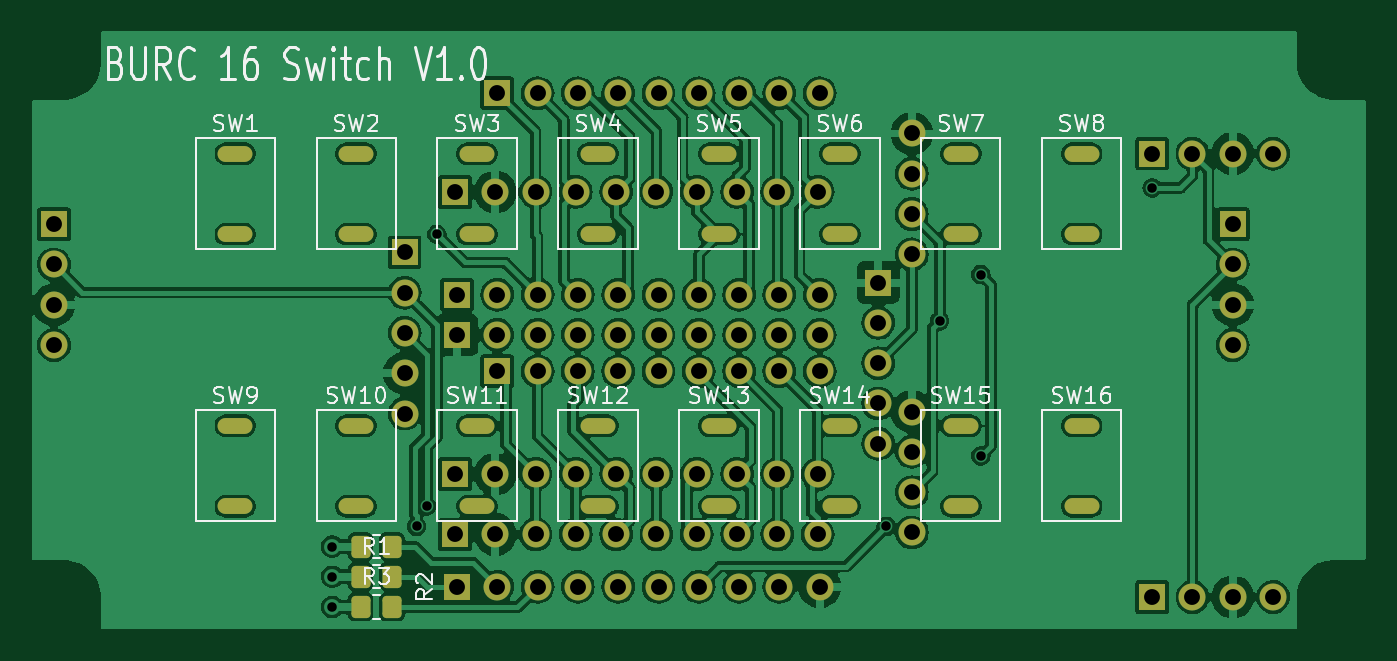
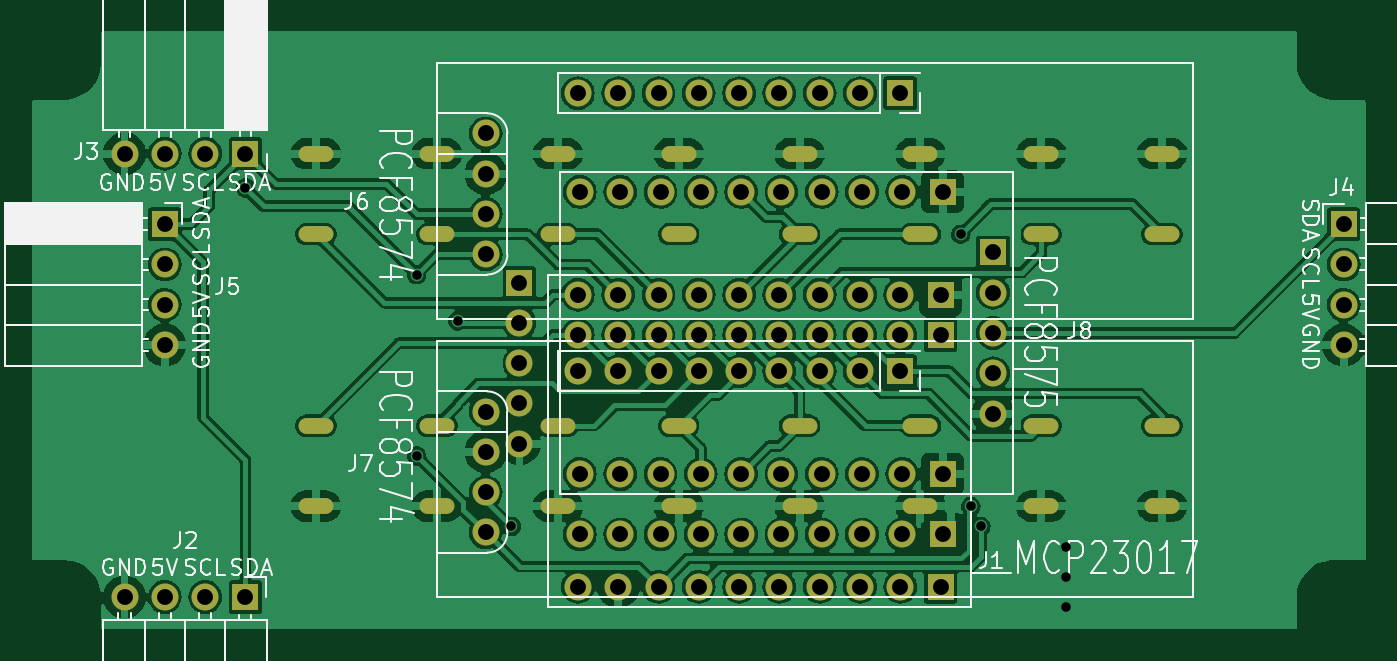
Circuit board: 10 layer files. Board 84.1 x 37.7 mm.
- bottom_copper: MultiSwitch_Mcp23017_MiniSwitch-B_Cu.gbr (260068 bytes)
- bottom_mask: MultiSwitch_Mcp23017_MiniSwitch-B_Mask.gbr (4852 bytes)
- paste: MultiSwitch_Mcp23017_MiniSwitch-B_Paste.gbr (473 bytes)
- bottom_silk: MultiSwitch_Mcp23017_MiniSwitch-B_Silkscreen.gbr (59399 bytes)
- top_copper: MultiSwitch_Mcp23017_MiniSwitch-F_Cu.gbr (263895 bytes)
- top_mask: MultiSwitch_Mcp23017_MiniSwitch-F_Mask.gbr (5739 bytes)
- paste: MultiSwitch_Mcp23017_MiniSwitch-F_Paste.gbr (1335 bytes)
- top_silk: MultiSwitch_Mcp23017_MiniSwitch-F_Silkscreen.gbr (47518 bytes)
- drill: MultiSwitch_Mcp23017_MiniSwitch-NPTH.drl (268 bytes)
- drill: MultiSwitch_Mcp23017_MiniSwitch-PTH.drl (3452 bytes)

=== bottom_copper: MultiSwitch_Mcp23017_MiniSwitch-B_Cu.gbr (260068 bytes, source omitted) ===
=== bottom_mask: MultiSwitch_Mcp23017_MiniSwitch-B_Mask.gbr ===
%TF.GenerationSoftware,KiCad,Pcbnew,7.0.7*%
%TF.CreationDate,2023-10-01T14:50:05+02:00*%
%TF.ProjectId,MultiSwitch_Mcp23017_MiniSwitch,4d756c74-6953-4776-9974-63685f4d6370,1.0*%
%TF.SameCoordinates,Original*%
%TF.FileFunction,Soldermask,Bot*%
%TF.FilePolarity,Negative*%
%FSLAX46Y46*%
G04 Gerber Fmt 4.6, Leading zero omitted, Abs format (unit mm)*
G04 Created by KiCad (PCBNEW 7.0.7) date 2023-10-01 14:50:05*
%MOMM*%
%LPD*%
G01*
G04 APERTURE LIST*
%ADD10O,2.200000X1.000000*%
%ADD11R,1.700000X1.700000*%
%ADD12O,1.700000X1.700000*%
G04 APERTURE END LIST*
D10*
%TO.C,SW13*%
X181610000Y-126365000D03*
X181610000Y-121285000D03*
%TD*%
%TO.C,SW15*%
X196850000Y-126365000D03*
X196850000Y-121285000D03*
%TD*%
%TO.C,SW4*%
X173990000Y-104140000D03*
X173990000Y-109220000D03*
%TD*%
%TO.C,SW2*%
X158750000Y-104140000D03*
X158750000Y-109220000D03*
%TD*%
%TO.C,SW5*%
X181610000Y-104140000D03*
X181610000Y-109220000D03*
%TD*%
%TO.C,SW10*%
X158750000Y-126365000D03*
X158750000Y-121285000D03*
%TD*%
%TO.C,SW14*%
X189230000Y-126365000D03*
X189230000Y-121285000D03*
%TD*%
%TO.C,SW3*%
X166370000Y-104140000D03*
X166370000Y-109220000D03*
%TD*%
%TO.C,SW6*%
X189230000Y-104140000D03*
X189230000Y-109220000D03*
%TD*%
%TO.C,SW1*%
X151130000Y-104140000D03*
X151130000Y-109220000D03*
%TD*%
%TO.C,SW11*%
X166370000Y-126365000D03*
X166370000Y-121285000D03*
%TD*%
%TO.C,SW16*%
X204470000Y-126365000D03*
X204470000Y-121285000D03*
%TD*%
%TO.C,SW9*%
X151130000Y-126365000D03*
X151130000Y-121285000D03*
%TD*%
%TO.C,SW7*%
X196850000Y-104140000D03*
X196850000Y-109220000D03*
%TD*%
%TO.C,SW12*%
X173990000Y-126365000D03*
X173990000Y-121285000D03*
%TD*%
%TO.C,SW8*%
X204470000Y-104140000D03*
X204470000Y-109220000D03*
%TD*%
D11*
%TO.C,J3*%
X208915000Y-104140000D03*
D12*
X211455000Y-104140000D03*
X213995000Y-104140000D03*
X216535000Y-104140000D03*
%TD*%
D11*
%TO.C,J8*%
X164973000Y-106553000D03*
D12*
X167513000Y-106553000D03*
X170053000Y-106553000D03*
X172593000Y-106553000D03*
X175133000Y-106553000D03*
X177673000Y-106553000D03*
X180213000Y-106553000D03*
X182753000Y-106553000D03*
X185293000Y-106553000D03*
X187833000Y-106553000D03*
X187833000Y-124333000D03*
X187833000Y-128143000D03*
X185293000Y-124333000D03*
X185293000Y-128143000D03*
X182753000Y-124333000D03*
X182753000Y-128143000D03*
X180213000Y-124333000D03*
X180213000Y-128143000D03*
X177673000Y-124333000D03*
X177673000Y-128143000D03*
X175133000Y-124333000D03*
X175133000Y-128143000D03*
X172593000Y-124333000D03*
X172593000Y-128143000D03*
X170053000Y-124333000D03*
X170053000Y-128143000D03*
X167513000Y-124333000D03*
X167513000Y-128143000D03*
D11*
X164973000Y-124333000D03*
X164973000Y-128143000D03*
X161798000Y-110363000D03*
D12*
X161798000Y-112903000D03*
X191643000Y-117348000D03*
X191643000Y-114808000D03*
X161798000Y-115443000D03*
D11*
X191643000Y-112268000D03*
D12*
X161798000Y-117983000D03*
X161798000Y-120523000D03*
X191643000Y-122428000D03*
X191643000Y-119888000D03*
%TD*%
D11*
%TO.C,J1*%
X165100000Y-113030000D03*
D12*
X167640000Y-113030000D03*
X170180000Y-113030000D03*
X172720000Y-113030000D03*
X175260000Y-113030000D03*
X177800000Y-113030000D03*
X180340000Y-113030000D03*
X182880000Y-113030000D03*
X185420000Y-113030000D03*
X187960000Y-113030000D03*
X187960000Y-115570000D03*
X185420000Y-115570000D03*
X182880000Y-115570000D03*
X180340000Y-115570000D03*
X177800000Y-115570000D03*
X175260000Y-115570000D03*
X172720000Y-115570000D03*
X170180000Y-115570000D03*
X167640000Y-115570000D03*
D11*
X165100000Y-115570000D03*
X165100000Y-131445000D03*
D12*
X167640000Y-131445000D03*
X170180000Y-131445000D03*
X172720000Y-131445000D03*
X175260000Y-131445000D03*
X177800000Y-131445000D03*
X180340000Y-131445000D03*
X182880000Y-131445000D03*
X185420000Y-131445000D03*
X187960000Y-131445000D03*
%TD*%
D11*
%TO.C,J5*%
X213995000Y-108585000D03*
D12*
X213995000Y-111125000D03*
X213995000Y-113665000D03*
X213995000Y-116205000D03*
%TD*%
D11*
%TO.C,J7*%
X167640000Y-117856000D03*
D12*
X170180000Y-117856000D03*
X172720000Y-117856000D03*
X175260000Y-117856000D03*
X177800000Y-117856000D03*
X180340000Y-117856000D03*
X182880000Y-117856000D03*
X185420000Y-117856000D03*
X187960000Y-117856000D03*
X193770000Y-120396000D03*
X193770000Y-122936000D03*
X193770000Y-125476000D03*
X193770000Y-128016000D03*
%TD*%
D11*
%TO.C,J6*%
X167640000Y-100330000D03*
D12*
X170180000Y-100330000D03*
X172720000Y-100330000D03*
X175260000Y-100330000D03*
X177800000Y-100330000D03*
X180340000Y-100330000D03*
X182880000Y-100330000D03*
X185420000Y-100330000D03*
X187960000Y-100330000D03*
X193770000Y-102870000D03*
X193770000Y-105410000D03*
X193770000Y-107950000D03*
X193770000Y-110490000D03*
%TD*%
D11*
%TO.C,J4*%
X139700000Y-108585000D03*
D12*
X139700000Y-111125000D03*
X139700000Y-113665000D03*
X139700000Y-116205000D03*
%TD*%
D11*
%TO.C,J2*%
X208915000Y-132080000D03*
D12*
X211455000Y-132080000D03*
X213995000Y-132080000D03*
X216535000Y-132080000D03*
%TD*%
M02*

=== paste: MultiSwitch_Mcp23017_MiniSwitch-B_Paste.gbr ===
%TF.GenerationSoftware,KiCad,Pcbnew,7.0.7*%
%TF.CreationDate,2023-10-01T14:50:05+02:00*%
%TF.ProjectId,MultiSwitch_Mcp23017_MiniSwitch,4d756c74-6953-4776-9974-63685f4d6370,1.0*%
%TF.SameCoordinates,Original*%
%TF.FileFunction,Paste,Bot*%
%TF.FilePolarity,Positive*%
%FSLAX46Y46*%
G04 Gerber Fmt 4.6, Leading zero omitted, Abs format (unit mm)*
G04 Created by KiCad (PCBNEW 7.0.7) date 2023-10-01 14:50:05*
%MOMM*%
%LPD*%
G01*
G04 APERTURE LIST*
G04 APERTURE END LIST*
M02*

=== bottom_silk: MultiSwitch_Mcp23017_MiniSwitch-B_Silkscreen.gbr (59399 bytes, source omitted) ===
=== top_copper: MultiSwitch_Mcp23017_MiniSwitch-F_Cu.gbr (263895 bytes, source omitted) ===
=== top_mask: MultiSwitch_Mcp23017_MiniSwitch-F_Mask.gbr ===
%TF.GenerationSoftware,KiCad,Pcbnew,7.0.7*%
%TF.CreationDate,2023-10-01T14:50:05+02:00*%
%TF.ProjectId,MultiSwitch_Mcp23017_MiniSwitch,4d756c74-6953-4776-9974-63685f4d6370,1.0*%
%TF.SameCoordinates,Original*%
%TF.FileFunction,Soldermask,Top*%
%TF.FilePolarity,Negative*%
%FSLAX46Y46*%
G04 Gerber Fmt 4.6, Leading zero omitted, Abs format (unit mm)*
G04 Created by KiCad (PCBNEW 7.0.7) date 2023-10-01 14:50:05*
%MOMM*%
%LPD*%
G01*
G04 APERTURE LIST*
G04 Aperture macros list*
%AMRoundRect*
0 Rectangle with rounded corners*
0 $1 Rounding radius*
0 $2 $3 $4 $5 $6 $7 $8 $9 X,Y pos of 4 corners*
0 Add a 4 corners polygon primitive as box body*
4,1,4,$2,$3,$4,$5,$6,$7,$8,$9,$2,$3,0*
0 Add four circle primitives for the rounded corners*
1,1,$1+$1,$2,$3*
1,1,$1+$1,$4,$5*
1,1,$1+$1,$6,$7*
1,1,$1+$1,$8,$9*
0 Add four rect primitives between the rounded corners*
20,1,$1+$1,$2,$3,$4,$5,0*
20,1,$1+$1,$4,$5,$6,$7,0*
20,1,$1+$1,$6,$7,$8,$9,0*
20,1,$1+$1,$8,$9,$2,$3,0*%
G04 Aperture macros list end*
%ADD10O,2.200000X1.000000*%
%ADD11RoundRect,0.250000X0.350000X0.450000X-0.350000X0.450000X-0.350000X-0.450000X0.350000X-0.450000X0*%
%ADD12R,1.700000X1.700000*%
%ADD13O,1.700000X1.700000*%
G04 APERTURE END LIST*
D10*
%TO.C,SW13*%
X181610000Y-126365000D03*
X181610000Y-121285000D03*
%TD*%
%TO.C,SW15*%
X196850000Y-126365000D03*
X196850000Y-121285000D03*
%TD*%
D11*
%TO.C,R2*%
X161020000Y-128905000D03*
X159020000Y-128905000D03*
%TD*%
D10*
%TO.C,SW4*%
X173990000Y-104140000D03*
X173990000Y-109220000D03*
%TD*%
%TO.C,SW2*%
X158750000Y-104140000D03*
X158750000Y-109220000D03*
%TD*%
%TO.C,SW5*%
X181610000Y-104140000D03*
X181610000Y-109220000D03*
%TD*%
D11*
%TO.C,R3*%
X161020000Y-132715000D03*
X159020000Y-132715000D03*
%TD*%
D10*
%TO.C,SW10*%
X158750000Y-126365000D03*
X158750000Y-121285000D03*
%TD*%
%TO.C,SW14*%
X189230000Y-126365000D03*
X189230000Y-121285000D03*
%TD*%
%TO.C,SW3*%
X166370000Y-104140000D03*
X166370000Y-109220000D03*
%TD*%
%TO.C,SW6*%
X189230000Y-104140000D03*
X189230000Y-109220000D03*
%TD*%
%TO.C,SW1*%
X151130000Y-104140000D03*
X151130000Y-109220000D03*
%TD*%
%TO.C,SW11*%
X166370000Y-126365000D03*
X166370000Y-121285000D03*
%TD*%
%TO.C,SW16*%
X204470000Y-126365000D03*
X204470000Y-121285000D03*
%TD*%
%TO.C,SW9*%
X151130000Y-126365000D03*
X151130000Y-121285000D03*
%TD*%
%TO.C,SW7*%
X196850000Y-104140000D03*
X196850000Y-109220000D03*
%TD*%
D11*
%TO.C,R1*%
X161020000Y-130810000D03*
X159020000Y-130810000D03*
%TD*%
D10*
%TO.C,SW12*%
X173990000Y-126365000D03*
X173990000Y-121285000D03*
%TD*%
%TO.C,SW8*%
X204470000Y-104140000D03*
X204470000Y-109220000D03*
%TD*%
D12*
%TO.C,J3*%
X208915000Y-104140000D03*
D13*
X211455000Y-104140000D03*
X213995000Y-104140000D03*
X216535000Y-104140000D03*
%TD*%
D12*
%TO.C,J8*%
X164973000Y-106553000D03*
D13*
X167513000Y-106553000D03*
X170053000Y-106553000D03*
X172593000Y-106553000D03*
X175133000Y-106553000D03*
X177673000Y-106553000D03*
X180213000Y-106553000D03*
X182753000Y-106553000D03*
X185293000Y-106553000D03*
X187833000Y-106553000D03*
X187833000Y-124333000D03*
X187833000Y-128143000D03*
X185293000Y-124333000D03*
X185293000Y-128143000D03*
X182753000Y-124333000D03*
X182753000Y-128143000D03*
X180213000Y-124333000D03*
X180213000Y-128143000D03*
X177673000Y-124333000D03*
X177673000Y-128143000D03*
X175133000Y-124333000D03*
X175133000Y-128143000D03*
X172593000Y-124333000D03*
X172593000Y-128143000D03*
X170053000Y-124333000D03*
X170053000Y-128143000D03*
X167513000Y-124333000D03*
X167513000Y-128143000D03*
D12*
X164973000Y-124333000D03*
X164973000Y-128143000D03*
X161798000Y-110363000D03*
D13*
X161798000Y-112903000D03*
X191643000Y-117348000D03*
X191643000Y-114808000D03*
X161798000Y-115443000D03*
D12*
X191643000Y-112268000D03*
D13*
X161798000Y-117983000D03*
X161798000Y-120523000D03*
X191643000Y-122428000D03*
X191643000Y-119888000D03*
%TD*%
D12*
%TO.C,J1*%
X165100000Y-113030000D03*
D13*
X167640000Y-113030000D03*
X170180000Y-113030000D03*
X172720000Y-113030000D03*
X175260000Y-113030000D03*
X177800000Y-113030000D03*
X180340000Y-113030000D03*
X182880000Y-113030000D03*
X185420000Y-113030000D03*
X187960000Y-113030000D03*
X187960000Y-115570000D03*
X185420000Y-115570000D03*
X182880000Y-115570000D03*
X180340000Y-115570000D03*
X177800000Y-115570000D03*
X175260000Y-115570000D03*
X172720000Y-115570000D03*
X170180000Y-115570000D03*
X167640000Y-115570000D03*
D12*
X165100000Y-115570000D03*
X165100000Y-131445000D03*
D13*
X167640000Y-131445000D03*
X170180000Y-131445000D03*
X172720000Y-131445000D03*
X175260000Y-131445000D03*
X177800000Y-131445000D03*
X180340000Y-131445000D03*
X182880000Y-131445000D03*
X185420000Y-131445000D03*
X187960000Y-131445000D03*
%TD*%
D12*
%TO.C,J5*%
X213995000Y-108585000D03*
D13*
X213995000Y-111125000D03*
X213995000Y-113665000D03*
X213995000Y-116205000D03*
%TD*%
D12*
%TO.C,J7*%
X167640000Y-117856000D03*
D13*
X170180000Y-117856000D03*
X172720000Y-117856000D03*
X175260000Y-117856000D03*
X177800000Y-117856000D03*
X180340000Y-117856000D03*
X182880000Y-117856000D03*
X185420000Y-117856000D03*
X187960000Y-117856000D03*
X193770000Y-120396000D03*
X193770000Y-122936000D03*
X193770000Y-125476000D03*
X193770000Y-128016000D03*
%TD*%
D12*
%TO.C,J6*%
X167640000Y-100330000D03*
D13*
X170180000Y-100330000D03*
X172720000Y-100330000D03*
X175260000Y-100330000D03*
X177800000Y-100330000D03*
X180340000Y-100330000D03*
X182880000Y-100330000D03*
X185420000Y-100330000D03*
X187960000Y-100330000D03*
X193770000Y-102870000D03*
X193770000Y-105410000D03*
X193770000Y-107950000D03*
X193770000Y-110490000D03*
%TD*%
D12*
%TO.C,J4*%
X139700000Y-108585000D03*
D13*
X139700000Y-111125000D03*
X139700000Y-113665000D03*
X139700000Y-116205000D03*
%TD*%
D12*
%TO.C,J2*%
X208915000Y-132080000D03*
D13*
X211455000Y-132080000D03*
X213995000Y-132080000D03*
X216535000Y-132080000D03*
%TD*%
M02*

=== paste: MultiSwitch_Mcp23017_MiniSwitch-F_Paste.gbr (1335 bytes, source withheld) ===
=== top_silk: MultiSwitch_Mcp23017_MiniSwitch-F_Silkscreen.gbr (47518 bytes, source omitted) ===
=== drill: MultiSwitch_Mcp23017_MiniSwitch-NPTH.drl ===
M48
; DRILL file {KiCad 7.0.7} date Sun Oct  1 14:50:08 2023
; FORMAT={-:-/ absolute / inch / decimal}
; #@! TF.CreationDate,2023-10-01T14:50:08+02:00
; #@! TF.GenerationSoftware,Kicad,Pcbnew,7.0.7
; #@! TF.FileFunction,NonPlated,1,2,NPTH
FMAT,2
INCH
%
G90
G05
T0
M30

=== drill: MultiSwitch_Mcp23017_MiniSwitch-PTH.drl ===
M48
; DRILL file {KiCad 7.0.7} date Sun Oct  1 14:50:08 2023
; FORMAT={-:-/ absolute / inch / decimal}
; #@! TF.CreationDate,2023-10-01T14:50:08+02:00
; #@! TF.GenerationSoftware,Kicad,Pcbnew,7.0.7
; #@! TF.FileFunction,Plated,1,2,PTH
FMAT,2
INCH
; #@! TA.AperFunction,Plated,PTH,ViaDrill
T1C0.0236
; #@! TA.AperFunction,Plated,PTH,ComponentDrill
T2C0.0276
; #@! TA.AperFunction,Plated,PTH,ComponentDrill
T3C0.0394
%
G90
G05
T1
X6.19Y-5.075
X6.19Y-5.15
X6.19Y-5.225
X6.4Y-5.025
X6.425Y-4.975
X6.45Y-4.3
X7.565Y-5.025
X7.6978Y-4.515
X7.8Y-4.4
X7.8Y-4.85
X8.225Y-4.185
T3
X5.5Y-4.275
X5.5Y-4.375
X5.5Y-4.475
X5.5Y-4.575
X6.37Y-4.345
X6.37Y-4.445
X6.37Y-4.545
X6.37Y-4.645
X6.37Y-4.745
X6.495Y-4.195
X6.495Y-4.895
X6.495Y-5.045
X6.5Y-4.45
X6.5Y-4.55
X6.5Y-5.175
X6.595Y-4.195
X6.595Y-4.895
X6.595Y-5.045
X6.6Y-3.95
X6.6Y-4.45
X6.6Y-4.55
X6.6Y-4.64
X6.6Y-5.175
X6.695Y-4.195
X6.695Y-4.895
X6.695Y-5.045
X6.7Y-3.95
X6.7Y-4.45
X6.7Y-4.55
X6.7Y-4.64
X6.7Y-5.175
X6.795Y-4.195
X6.795Y-4.895
X6.795Y-5.045
X6.8Y-3.95
X6.8Y-4.45
X6.8Y-4.55
X6.8Y-4.64
X6.8Y-5.175
X6.895Y-4.195
X6.895Y-4.895
X6.895Y-5.045
X6.9Y-3.95
X6.9Y-4.45
X6.9Y-4.55
X6.9Y-4.64
X6.9Y-5.175
X6.995Y-4.195
X6.995Y-4.895
X6.995Y-5.045
X7.0Y-3.95
X7.0Y-4.45
X7.0Y-4.55
X7.0Y-4.64
X7.0Y-5.175
X7.095Y-4.195
X7.095Y-4.895
X7.095Y-5.045
X7.1Y-3.95
X7.1Y-4.45
X7.1Y-4.55
X7.1Y-4.64
X7.1Y-5.175
X7.195Y-4.195
X7.195Y-4.895
X7.195Y-5.045
X7.2Y-3.95
X7.2Y-4.45
X7.2Y-4.55
X7.2Y-4.64
X7.2Y-5.175
X7.295Y-4.195
X7.295Y-4.895
X7.295Y-5.045
X7.3Y-3.95
X7.3Y-4.45
X7.3Y-4.55
X7.3Y-4.64
X7.3Y-5.175
X7.395Y-4.195
X7.395Y-4.895
X7.395Y-5.045
X7.4Y-3.95
X7.4Y-4.45
X7.4Y-4.55
X7.4Y-4.64
X7.4Y-5.175
X7.545Y-4.42
X7.545Y-4.52
X7.545Y-4.62
X7.545Y-4.72
X7.545Y-4.82
X7.6287Y-4.05
X7.6287Y-4.15
X7.6287Y-4.25
X7.6287Y-4.35
X7.6287Y-4.74
X7.6287Y-4.84
X7.6287Y-4.94
X7.6287Y-5.04
X8.225Y-4.1
X8.225Y-5.2
X8.325Y-4.1
X8.325Y-5.2
X8.425Y-4.1
X8.425Y-4.275
X8.425Y-4.375
X8.425Y-4.475
X8.425Y-4.575
X8.425Y-5.2
X8.525Y-4.1
X8.525Y-5.2
T2
G00X5.9303Y-4.1
M15
G01X5.9697Y-4.1
M16
G05
G00X5.9303Y-4.3
M15
G01X5.9697Y-4.3
M16
G05
G00X5.9697Y-4.775
M15
G01X5.9303Y-4.775
M16
G05
G00X5.9697Y-4.975
M15
G01X5.9303Y-4.975
M16
G05
G00X6.2303Y-4.1
M15
G01X6.2697Y-4.1
M16
G05
G00X6.2303Y-4.3
M15
G01X6.2697Y-4.3
M16
G05
G00X6.2697Y-4.775
M15
G01X6.2303Y-4.775
M16
G05
G00X6.2697Y-4.975
M15
G01X6.2303Y-4.975
M16
G05
G00X6.5303Y-4.1
M15
G01X6.5697Y-4.1
M16
G05
G00X6.5303Y-4.3
M15
G01X6.5697Y-4.3
M16
G05
G00X6.5697Y-4.775
M15
G01X6.5303Y-4.775
M16
G05
G00X6.5697Y-4.975
M15
G01X6.5303Y-4.975
M16
G05
G00X6.8303Y-4.1
M15
G01X6.8697Y-4.1
M16
G05
G00X6.8303Y-4.3
M15
G01X6.8697Y-4.3
M16
G05
G00X6.8697Y-4.775
M15
G01X6.8303Y-4.775
M16
G05
G00X6.8697Y-4.975
M15
G01X6.8303Y-4.975
M16
G05
G00X7.1303Y-4.1
M15
G01X7.1697Y-4.1
M16
G05
G00X7.1303Y-4.3
M15
G01X7.1697Y-4.3
M16
G05
G00X7.1697Y-4.775
M15
G01X7.1303Y-4.775
M16
G05
G00X7.1697Y-4.975
M15
G01X7.1303Y-4.975
M16
G05
G00X7.4303Y-4.1
M15
G01X7.4697Y-4.1
M16
G05
G00X7.4303Y-4.3
M15
G01X7.4697Y-4.3
M16
G05
G00X7.4697Y-4.775
M15
G01X7.4303Y-4.775
M16
G05
G00X7.4697Y-4.975
M15
G01X7.4303Y-4.975
M16
G05
G00X7.7303Y-4.1
M15
G01X7.7697Y-4.1
M16
G05
G00X7.7303Y-4.3
M15
G01X7.7697Y-4.3
M16
G05
G00X7.7697Y-4.775
M15
G01X7.7303Y-4.775
M16
G05
G00X7.7697Y-4.975
M15
G01X7.7303Y-4.975
M16
G05
G00X8.0303Y-4.1
M15
G01X8.0697Y-4.1
M16
G05
G00X8.0303Y-4.3
M15
G01X8.0697Y-4.3
M16
G05
G00X8.0697Y-4.775
M15
G01X8.0303Y-4.775
M16
G05
G00X8.0697Y-4.975
M15
G01X8.0303Y-4.975
M16
G05
T0
M30

